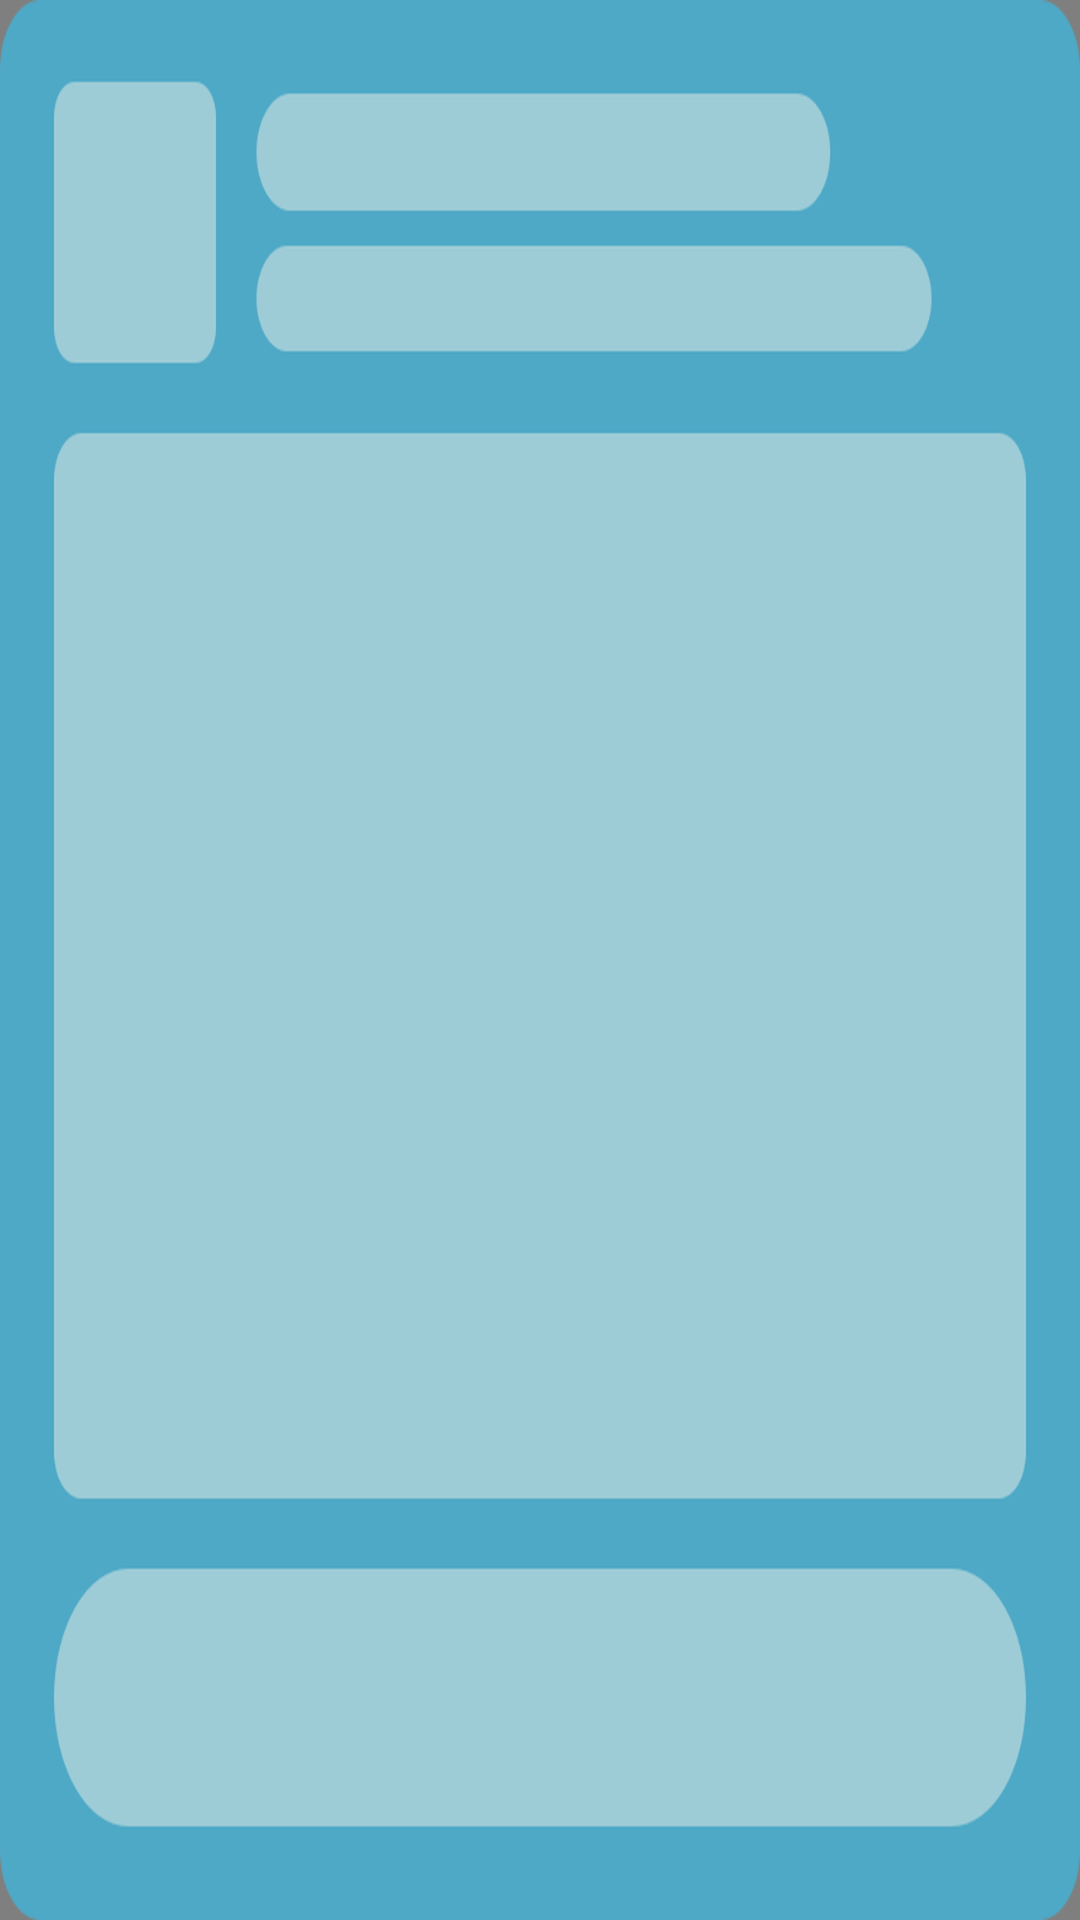

Layout XML and referenced resources for this Android screen:
<!-- AndroidManifest.xml: application theme Theme.NewVpn -->
<!-- res/layout/ad_result_bottom.xml -->
<?xml version="1.0" encoding="utf-8"?>
<RelativeLayout xmlns:android="http://schemas.android.com/apk/res/android"
    android:id="@+id/item_layout"
    xmlns:app="http://schemas.android.com/apk/res-auto"
    xmlns:tools="http://schemas.android.com/tools"
    android:layout_width="match_parent"
    android:layout_height="328dp"
    android:background="@drawable/bg_4ea9c6_8dp">
    <com.google.android.gms.ads.nativead.NativeAdView
        android:id="@+id/machine_native"
        android:layout_width="match_parent"
        android:layout_height="match_parent">
        <androidx.constraintlayout.widget.ConstraintLayout
            android:layout_width="match_parent"
            android:layout_height="match_parent"
            android:padding="16dp">
            <com.google.android.gms.ads.nativead.MediaView
                android:id="@+id/machine_media"
                android:layout_width="match_parent"
                android:layout_height="0dp"
                android:layout_marginTop="10dp"
                android:layout_marginBottom="10dp"
                app:layout_constraintTop_toBottomOf="@id/machine_logo"
                app:layout_constraintBottom_toTopOf="@id/machine_btn"/>
            <androidx.constraintlayout.utils.widget.ImageFilterView
                android:id="@+id/machine_logo"
                android:layout_width="48dp"
                android:layout_height="48dp"
                app:layout_constraintTop_toTopOf="parent"
                app:layout_constraintLeft_toLeftOf="parent" />
            <androidx.appcompat.widget.AppCompatTextView
                android:id="@+id/machine_title"
                android:layout_width="0dp"
                android:layout_height="wrap_content"
                android:text="Boom Beach"
                android:textSize="14sp"
                android:textStyle="bold"
                android:singleLine="true"
                android:ellipsize="end"
                android:textColor="@color/white"
                android:layout_marginTop="10dp"
                android:layout_marginLeft="10dp"
                android:layout_marginRight="10dp"
                app:layout_constraintTop_toTopOf="@id/machine_logo"
                app:layout_constraintLeft_toRightOf="@id/machine_logo"
                app:layout_constraintRight_toLeftOf="@id/tag"/>
            <androidx.appcompat.widget.AppCompatTextView
                android:id="@+id/machine_desc"
                android:layout_width="0dp"
                android:layout_height="wrap_content"
                android:textSize="12sp"
                android:textColor="#80FFFFFF"
                android:singleLine="true"
                android:ellipsize="end"
                android:layout_marginTop="5dp"
                android:layout_marginLeft="10dp"
                android:layout_marginRight="10dp"
                app:layout_constraintRight_toRightOf="parent"
                app:layout_constraintLeft_toRightOf="@id/machine_logo"
                app:layout_constraintTop_toBottomOf="@id/machine_title"/>
            <androidx.appcompat.widget.AppCompatImageView
                android:id="@+id/tag"
                android:layout_width="wrap_content"
                android:layout_height="wrap_content"
                android:src="@drawable/tag1"
                app:layout_constraintRight_toRightOf="parent"
                app:layout_constraintTop_toTopOf="@id/machine_title" />
            <androidx.appcompat.widget.AppCompatTextView
                android:id="@+id/machine_btn"
                android:layout_width="match_parent"
                android:layout_height="44dp"
                android:gravity="center"
                android:text="Install"
                android:textSize="14sp"
                android:textStyle="bold"
                android:textColor="@color/white"
                android:background="@drawable/bg_333333_20dp"
                app:layout_constraintBottom_toBottomOf="parent"/>
        </androidx.constraintlayout.widget.ConstraintLayout>
    </com.google.android.gms.ads.nativead.NativeAdView>
    <androidx.appcompat.widget.AppCompatImageView
        android:id="@+id/machine_cover"
        android:layout_width="match_parent"
        android:layout_height="match_parent"
        android:src="@drawable/cover2"
        android:scaleType="fitXY"/>
</RelativeLayout>
<!-- resources referenced by this layout -->
<resources>
  <color name="white">#FFFFFFFF</color>
  <!-- drawable bg_4ea9c6_8dp (drawable) -->
  <?xml version="1.0" encoding="utf-8"?>
  <shape xmlns:android="http://schemas.android.com/apk/res/android">
      <solid android:color="#4EA9C6"/>
      <corners android:radius="8dp"/>
  </shape>
  <!-- drawable cover2: png bitmap (drawable-xxhdpi, 64038 bytes) -->
  <!-- drawable tag1: png bitmap (drawable-xxhdpi, 4264 bytes) -->
  <style name="Theme.NewVpn" parent="Theme.MaterialComponents.DayNight.NoActionBar">
          <item name="android:statusBarColor">@android:color/transparent</item>
          <item name="android:windowLightStatusBar">true</item>
      </style>
</resources>
